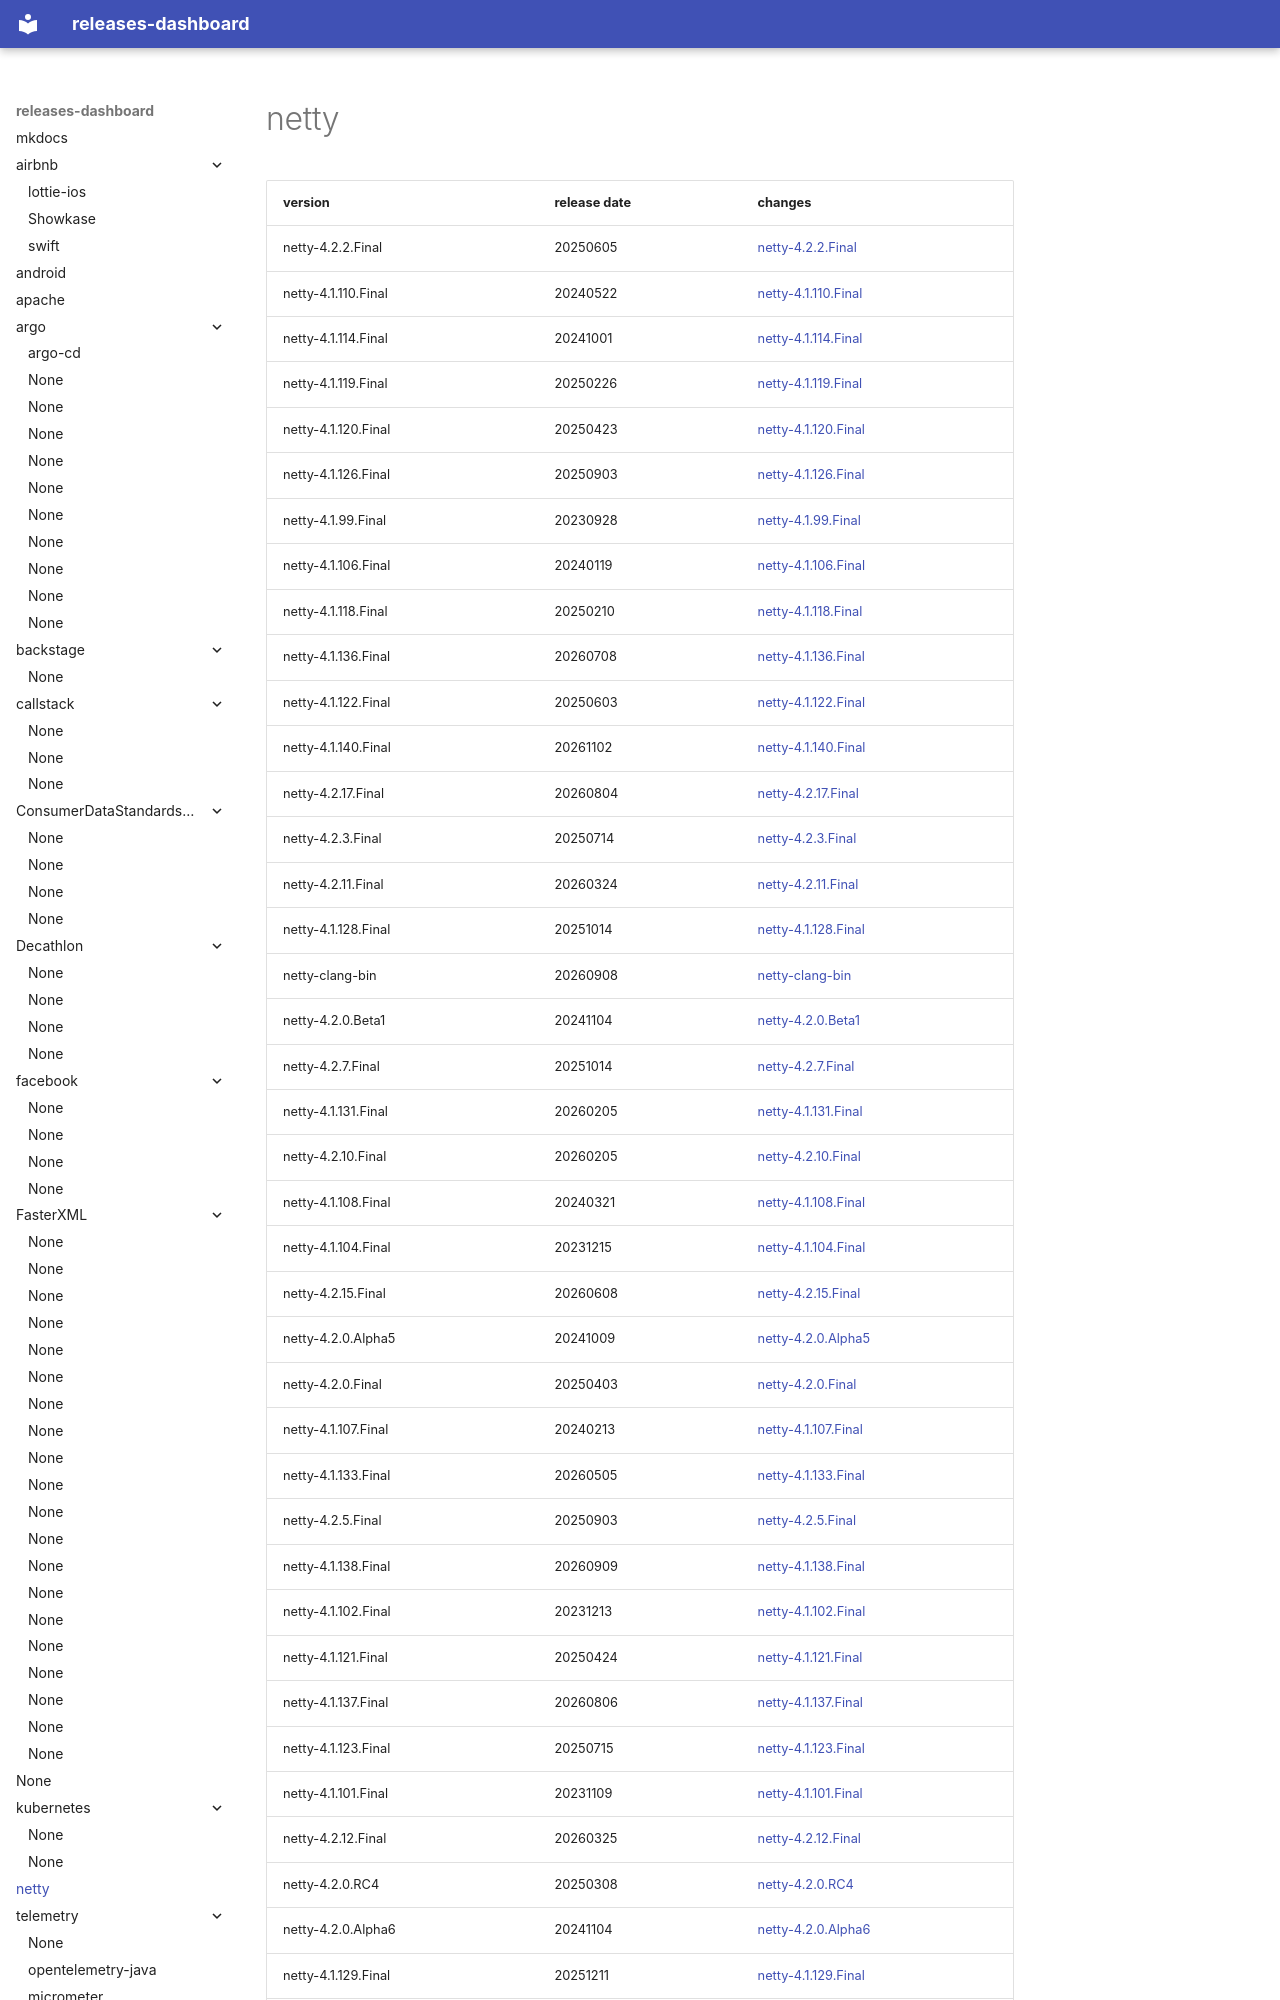

repository: rock-hu/releases-dashboard · page: netty/netty/index.html · generator: mkdocs

# netty	


|version|release date|changes|
|---|---|---|
|netty-4.2.2.Final|20250605|[netty-4.2.2.Final](./netty-4.2.2.Final-20250605.md)|
|netty-4.1.110.Final|20240522|[netty-4.1.110.Final](./netty-4.1.110.Final-20240522.md)|
|netty-4.1.114.Final|20241001|[netty-4.1.114.Final](./netty-4.1.114.Final-20241001.md)|
|netty-4.1.119.Final|20250226|[netty-4.1.119.Final](./netty-4.1.119.Final-20250226.md)|
|netty-4.1.120.Final|20250423|[netty-4.1.120.Final](./netty-4.1.120.Final-20250423.md)|
|netty-4.1.126.Final|20250903|[netty-4.1.126.Final](./netty-4.1.126.Final-20250903.md)|
|netty-4.1.99.Final|20230928|[netty-4.1.99.Final](./netty-4.1.99.Final-20230928.md)|
|netty-4.1.106.Final|20240119|[netty-4.1.106.Final](./netty-4.1.106.Final-20240119.md)|
|netty-4.1.118.Final|20250210|[netty-4.1.118.Final](./netty-4.1.118.Final-20250210.md)|
|netty-4.1.136.Final|20260708|[netty-4.1.136.Final](./netty-4.1.136.Final-20260708.md)|
|netty-4.1.122.Final|20250603|[netty-4.1.122.Final](./netty-4.1.122.Final-20250603.md)|
|netty-4.1.140.Final|20261102|[netty-4.1.140.Final](./netty-4.1.140.Final-20261102.md)|
|netty-4.2.17.Final|20260804|[netty-4.2.17.Final](./netty-4.2.17.Final-20260804.md)|
|netty-4.2.3.Final|20250714|[netty-4.2.3.Final](./netty-4.2.3.Final-20250714.md)|
|netty-4.2.11.Final|20260324|[netty-4.2.11.Final](./netty-4.2.11.Final-20260324.md)|
|netty-4.1.128.Final|20251014|[netty-4.1.128.Final](./netty-4.1.128.Final-20251014.md)|
|netty-clang-bin|20260908|[netty-clang-bin](./netty-clang-bin-20260908.md)|
|netty-4.2.0.Beta1|20241104|[netty-4.2.0.Beta1](./netty-4.2.0.Beta1-20241104.md)|
|netty-4.2.7.Final|20251014|[netty-4.2.7.Final](./netty-4.2.7.Final-20251014.md)|
|netty-4.1.131.Final|20260205|[netty-4.1.131.Final](./netty-4.1.131.Final-20260205.md)|
|netty-4.2.10.Final|20260205|[netty-4.2.10.Final](./netty-4.2.10.Final-20260205.md)|
|netty-4.1.108.Final|20240321|[netty-4.1.108.Final](./netty-4.1.108.Final-20240321.md)|
|netty-4.1.104.Final|20231215|[netty-4.1.104.Final](./netty-4.1.104.Final-20231215.md)|
|netty-4.2.15.Final|20260608|[netty-4.2.15.Final](./netty-4.2.15.Final-20260608.md)|
|netty-4.2.0.Alpha5|20241009|
